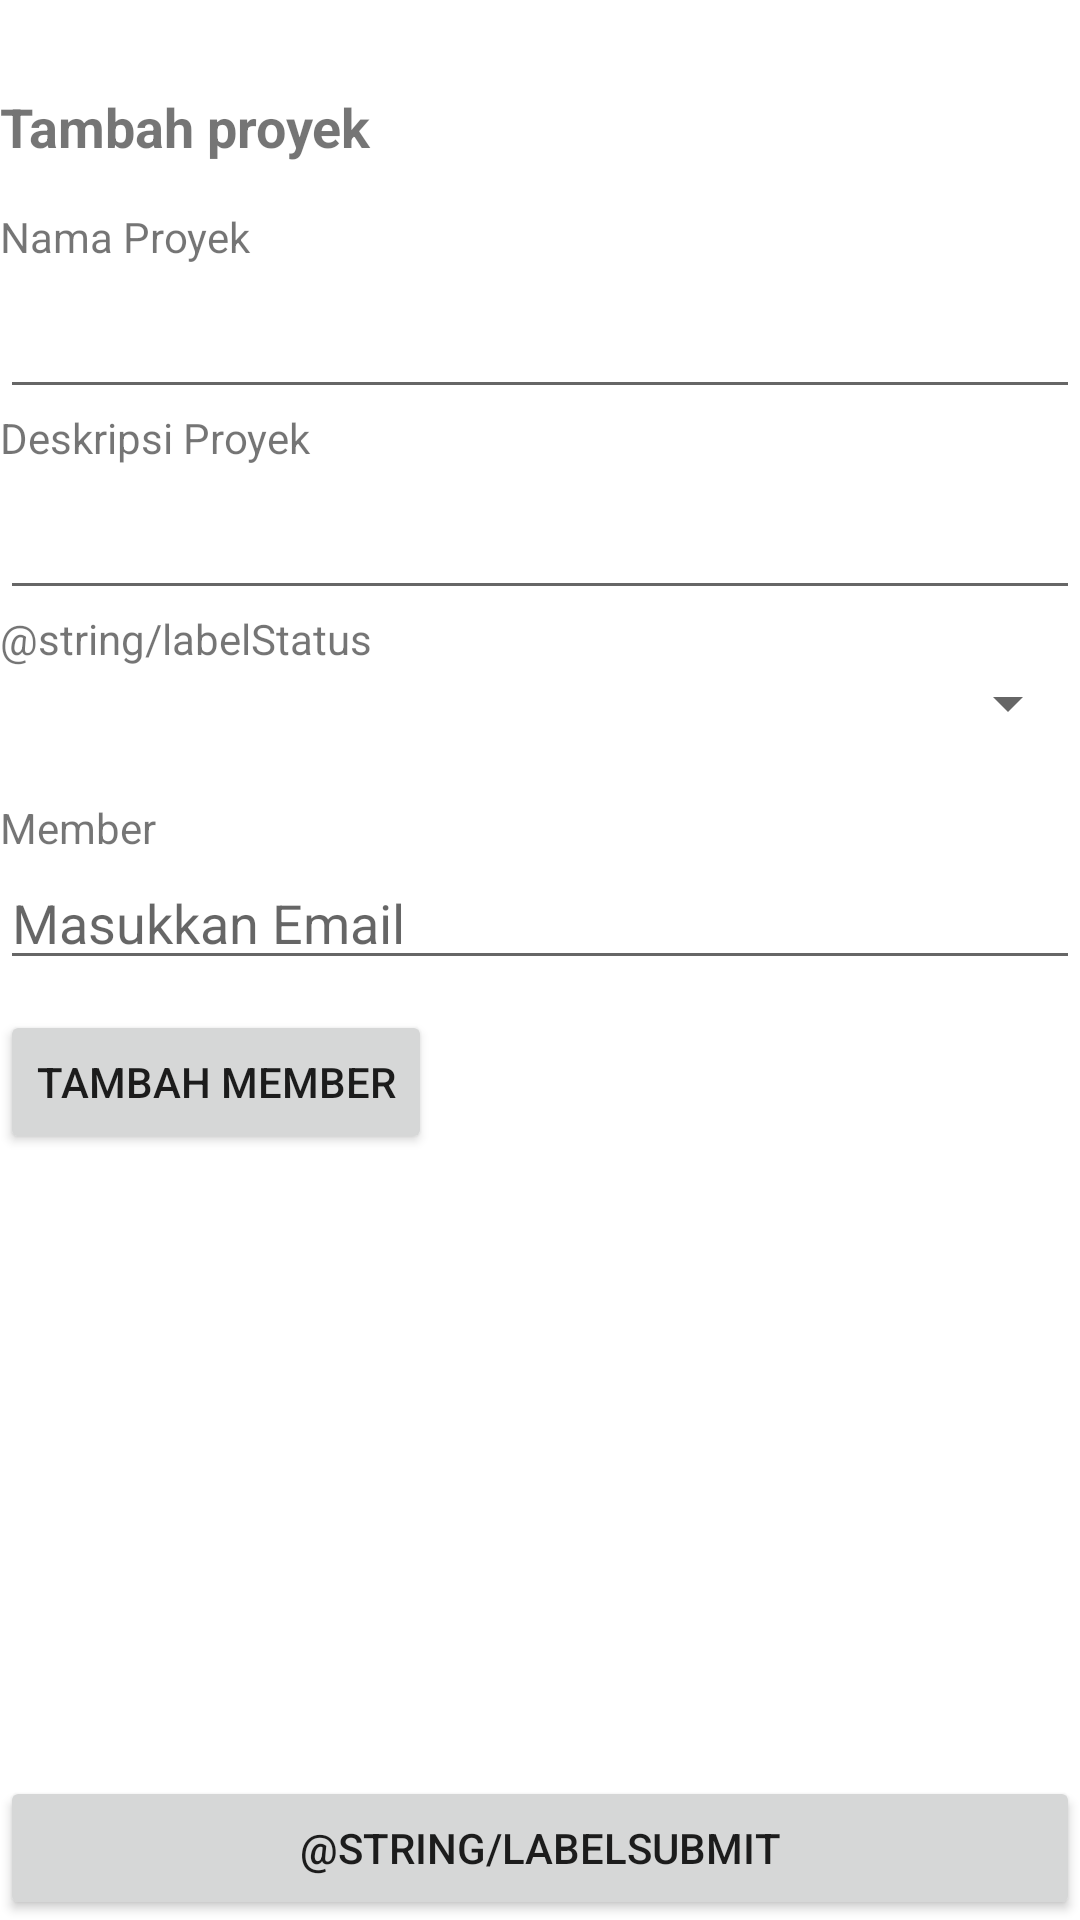

Reconstruct the res/layout file that produces this screen, plus the resources it refers to.
<!-- AndroidManifest.xml: application theme Theme.Rencanain -->
<!-- res/layout/activity_add_new_project.xml -->
<?xml version="1.0" encoding="utf-8"?>
<LinearLayout xmlns:android="http://schemas.android.com/apk/res/android"
    xmlns:app="http://schemas.android.com/apk/res-auto"
    xmlns:tools="http://schemas.android.com/tools"
    android:id="@+id/main"
    android:layout_width="match_parent"
    android:layout_height="match_parent"
    android:orientation="vertical"
    tools:context=".workspace.AddNewProjectActivity"
    android:layout_margin="20dp">

    <TextView
        android:id="@+id/labelProjectTitle"
        android:layout_width="wrap_content"
        android:layout_height="wrap_content"
        android:layout_marginBottom="15dp"
        android:textSize="18sp"
        android:textStyle="bold"
        android:layout_marginTop="30dp"
        android:text="@string/labelAddNewProject"/>

    <TextView
        android:id="@+id/labelProjectName"
        android:layout_width="wrap_content"
        android:layout_height="wrap_content"
        android:text="@string/labelProjectName" />

    <EditText
        android:id="@+id/ETProjectName"
        android:layout_width="match_parent"
        android:layout_height="48dp"
        android:ems="10"
        android:inputType="text" />

    <TextView
        android:id="@+id/labelProjectDescription"
        android:layout_width="wrap_content"
        android:layout_height="wrap_content"
        android:text="@string/labelProjectDescription" />

    <EditText
        android:id="@+id/ETProjectDesc"
        android:layout_width="match_parent"
        android:layout_height="48dp"
        android:ems="10"
        android:inputType="text" />

    <LinearLayout
        android:layout_width="match_parent"
        android:layout_height="wrap_content"
        android:orientation="vertical"
        android:paddingBottom="20dp">
        <TextView
            android:id="@+id/labelStatusProject"
            android:layout_width="wrap_content"
            android:layout_height="wrap_content"
            android:text="@string/labelStatus" />

        <Spinner
            android:id="@+id/spinnerStatusProject"
            android:layout_width="match_parent"
            android:layout_height="wrap_content" />
    </LinearLayout>

    <TextView
        android:id="@+id/labelInviteMembers"
        android:layout_width="wrap_content"
        android:layout_height="wrap_content"
        android:text="Member" />

    <LinearLayout
        android:id="@+id/inviteMembersContainer"
        android:layout_width="match_parent"
        android:layout_height="wrap_content"
        android:orientation="vertical">

        <EditText
            android:id="@+id/ETInviteEmail"
            android:layout_width="match_parent"
            android:layout_height="wrap_content"
            android:hint="Masukkan Email"
            android:inputType="textEmailAddress" />
    </LinearLayout>

    <Button
        android:id="@+id/btnAddMoreMembers"
        android:layout_width="wrap_content"
        android:layout_height="wrap_content"
        android:text="Tambah Member"
        android:layout_marginTop="10dp" />

    <View
        android:layout_width="match_parent"
        android:layout_height="0dp"
        android:layout_weight="1" />

    <Button
        android:id="@+id/btnSubmitAddProject"
        android:layout_width="match_parent"
        android:layout_height="wrap_content"
        android:text="@string/labelSubmit" />

</LinearLayout>
<!-- resources referenced by this layout -->
<resources>
  <string name="labelAddNewProject">Tambah proyek</string>
  <string name="labelProjectDescription">Deskripsi Proyek</string>
  <string name="labelProjectName">Nama Proyek</string>
  <style name="Theme.Rencanain" parent="Base.Theme.Rencanain" />
  <style name="Base.Theme.Rencanain" parent="Theme.MaterialComponents.DayNight.NoActionBar">
          <item name="backgroundColor">@color/background_color_LM</item>
          <item name="color">@color/text_color_LM</item>
          <item name="colorPrimary">@color/colorPrimary</item>
      </style>
  <color name="background_color_LM">#F3F3F3</color>
  <color name="text_color_LM">#141414</color>
  <color name="colorPrimary">#4DA3A8</color>
</resources>
